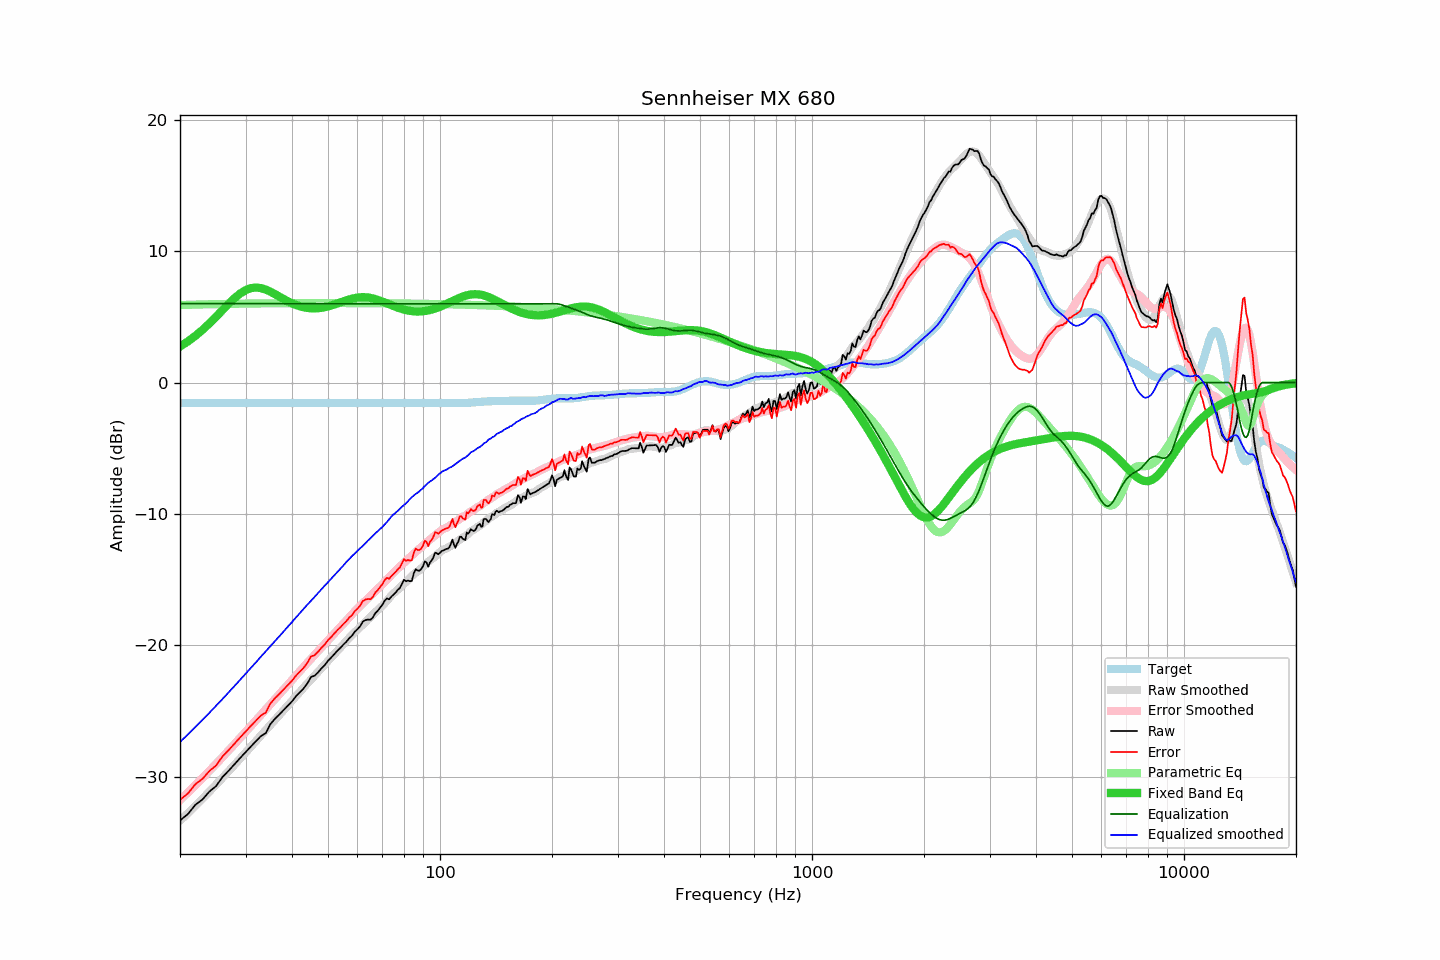

Data behind this chart, as committed beside it:
frequency, raw, error, smoothed, error_smoothed, equalization, parametric_eq, equalized_raw, equalized_smoothed, target
20, -33.34, -31.77, -33.37, -31.79, 6.00, 2.74, -27.34, -27.37, -1.57
21, -32.86, -31.29, -32.79, -31.22, 6.00, 3.13, -26.86, -26.79, -1.57
22, -32.15, -30.58, -32.23, -30.66, 6.00, 3.55, -26.15, -26.23, -1.57
23, -31.74, -30.17, -31.68, -30.11, 6.00, 4.01, -25.74, -25.68, -1.57
24, -31.14, -29.57, -31.14, -29.57, 6.00, 4.50, -25.14, -25.14, -1.57
25, -30.73, -29.16, -30.62, -29.04, 6.00, 5.00, -24.73, -24.62, -1.57
26, -30.05, -28.48, -30.10, -28.53, 6.00, 5.50, -24.05, -24.10, -1.57
27, -29.57, -28.00, -29.60, -28.03, 6.00, 5.98, -23.57, -23.60, -1.57
28, -29.07, -27.50, -29.12, -27.54, 6.00, 6.41, -23.07, -23.12, -1.57
29, -28.60, -27.03, -28.64, -27.07, 6.00, 6.77, -22.60, -22.64, -1.57
30, -28.15, -26.58, -28.18, -26.61, 6.00, 7.03, -22.15, -22.18, -1.57
31, -27.72, -26.15, -27.73, -26.16, 6.00, 7.18, -21.72, -21.73, -1.57
32, -27.31, -25.74, -27.30, -25.72, 6.00, 7.23, -21.31, -21.30, -1.57
33, -26.92, -25.35, -26.87, -25.30, 6.00, 7.19, -20.92, -20.87, -1.57
34, -26.70, -25.13, -26.47, -24.89, 6.00, 7.07, -20.70, -20.47, -1.57
35, -26.01, -24.44, -26.08, -24.50, 6.00, 6.91, -20.01, -20.08, -1.57
36, -25.60, -24.03, -25.70, -24.11, 6.00, 6.73, -19.60, -19.70, -1.57
37, -25.27, -23.70, -25.32, -23.73, 6.00, 6.54, -19.27, -19.32, -1.57
38, -24.93, -23.36, -24.95, -23.37, 6.00, 6.35, -18.93, -18.95, -1.57
39, -24.61, -23.04, -24.58, -23.01, 6.00, 6.18, -18.61, -18.58, -1.57
40, -24.28, -22.71, -24.23, -22.65, 6.00, 6.03, -18.28, -18.23, -1.57
41, -23.89, -22.32, -23.89, -22.31, 6.00, 5.90, -17.89, -17.89, -1.57
42, -23.58, -22.01, -23.55, -21.98, 6.00, 5.80, -17.58, -17.55, -1.57
43, -23.29, -21.72, -23.22, -21.66, 6.00, 5.73, -17.29, -17.22, -1.57
44, -22.91, -21.34, -22.91, -21.34, 6.00, 5.68, -16.91, -16.91, -1.57
45, -22.42, -20.85, -22.62, -21.04, 6.00, 5.65, -16.42, -16.62, -1.57
46, -22.33, -20.76, -22.32, -20.74, 6.00, 5.64, -16.33, -16.32, -1.57
47, -22.07, -20.50, -22.03, -20.45, 6.00, 5.66, -16.07, -16.03, -1.57
48, -21.77, -20.20, -21.74, -20.17, 6.00, 5.69, -15.77, -15.74, -1.57
49, -21.52, -19.95, -21.47, -19.90, 6.00, 5.73, -15.52, -15.47, -1.57
50, -21.18, -19.61, -21.20, -19.63, 6.00, 5.79, -15.18, -15.20, -1.57
51, -20.94, -19.37, -20.94, -19.37, 6.00, 5.86, -14.94, -14.94, -1.57
52, -20.68, -19.11, -20.69, -19.10, 6.00, 5.94, -14.68, -14.69, -1.57
53, -20.42, -18.85, -20.44, -18.85, 6.00, 6.02, -14.42, -14.44, -1.57
54, -20.20, -18.63, -20.19, -18.59, 6.00, 6.10, -14.20, -14.19, -1.57
55, -19.95, -18.38, -19.93, -18.34, 6.00, 6.18, -13.95, -13.93, -1.57
56, -19.74, -18.17, -19.67, -18.10, 6.00, 6.25, -13.74, -13.67, -1.57
57, -19.47, -17.90, -19.44, -17.87, 6.00, 6.32, -13.47, -13.44, -1.57
58, -19.28, -17.71, -19.22, -17.64, 6.00, 6.38, -13.28, -13.22, -1.57
59, -18.98, -17.41, -19.01, -17.42, 6.00, 6.43, -12.98, -13.01, -1.57
60, -18.78, -17.21, -18.81, -17.22, 6.00, 6.47, -12.78, -12.81, -1.57
61, -18.56, -16.99, -18.62, -17.01, 6.00, 6.49, -12.56, -12.62, -1.57
62, -18.21, -16.64, -18.43, -16.82, 6.00, 6.50, -12.21, -12.43, -1.57
63, -18.09, -16.52, -18.23, -16.62, 6.00, 6.49, -12.09, -12.23, -1.57
64, -18.05, -16.48, -18.04, -16.43, 6.00, 6.47, -12.05, -12.04, -1.57
65, -18.07, -16.50, -17.85, -16.25, 6.00, 6.44, -12.07, -11.85, -1.57
66, -17.89, -16.32, -17.66, -16.07, 6.00, 6.40, -11.89, -11.66, -1.57
67, -17.56, -15.99, -17.49, -15.89, 6.00, 6.35, -11.56, -11.49, -1.57
68, -17.38, -15.81, -17.31, -15.71, 6.00, 6.29, -11.38, -11.31, -1.57
69, -17.15, -15.58, -17.15, -15.54, 6.00, 6.23, -11.15, -11.15, -1.57
70, -16.92, -15.35, -16.99, -15.36, 6.00, 6.16, -10.92, -10.99, -1.57
71, -16.61, -15.04, -16.81, -15.18, 6.00, 6.09, -10.61, -10.81, -1.57
72, -16.44, -14.87, -16.62, -15.00, 6.00, 6.02, -10.44, -10.62, -1.57
73, -16.51, -14.94, -16.41, -14.82, 6.00, 5.95, -10.51, -10.41, -1.57
74, -16.30, -14.73, -16.21, -14.65, 6.00, 5.88, -10.30, -10.21, -1.57
75, -16.15, -14.58, -16.04, -14.48, 6.00, 5.82, -10.15, -10.04, -1.57
76, -15.99, -14.42, -15.91, -14.32, 6.00, 5.76, -9.99, -9.91, -1.57
77, -15.79, -14.22, -15.76, -14.16, 6.00, 5.70, -9.79, -9.76, -1.57
78, -15.64, -14.07, -15.61, -14.01, 6.00, 5.64, -9.64, -9.61, -1.57
79, -15.34, -13.77, -15.46, -13.87, 6.00, 5.59, -9.34, -9.46, -1.57
... 553 more rows
